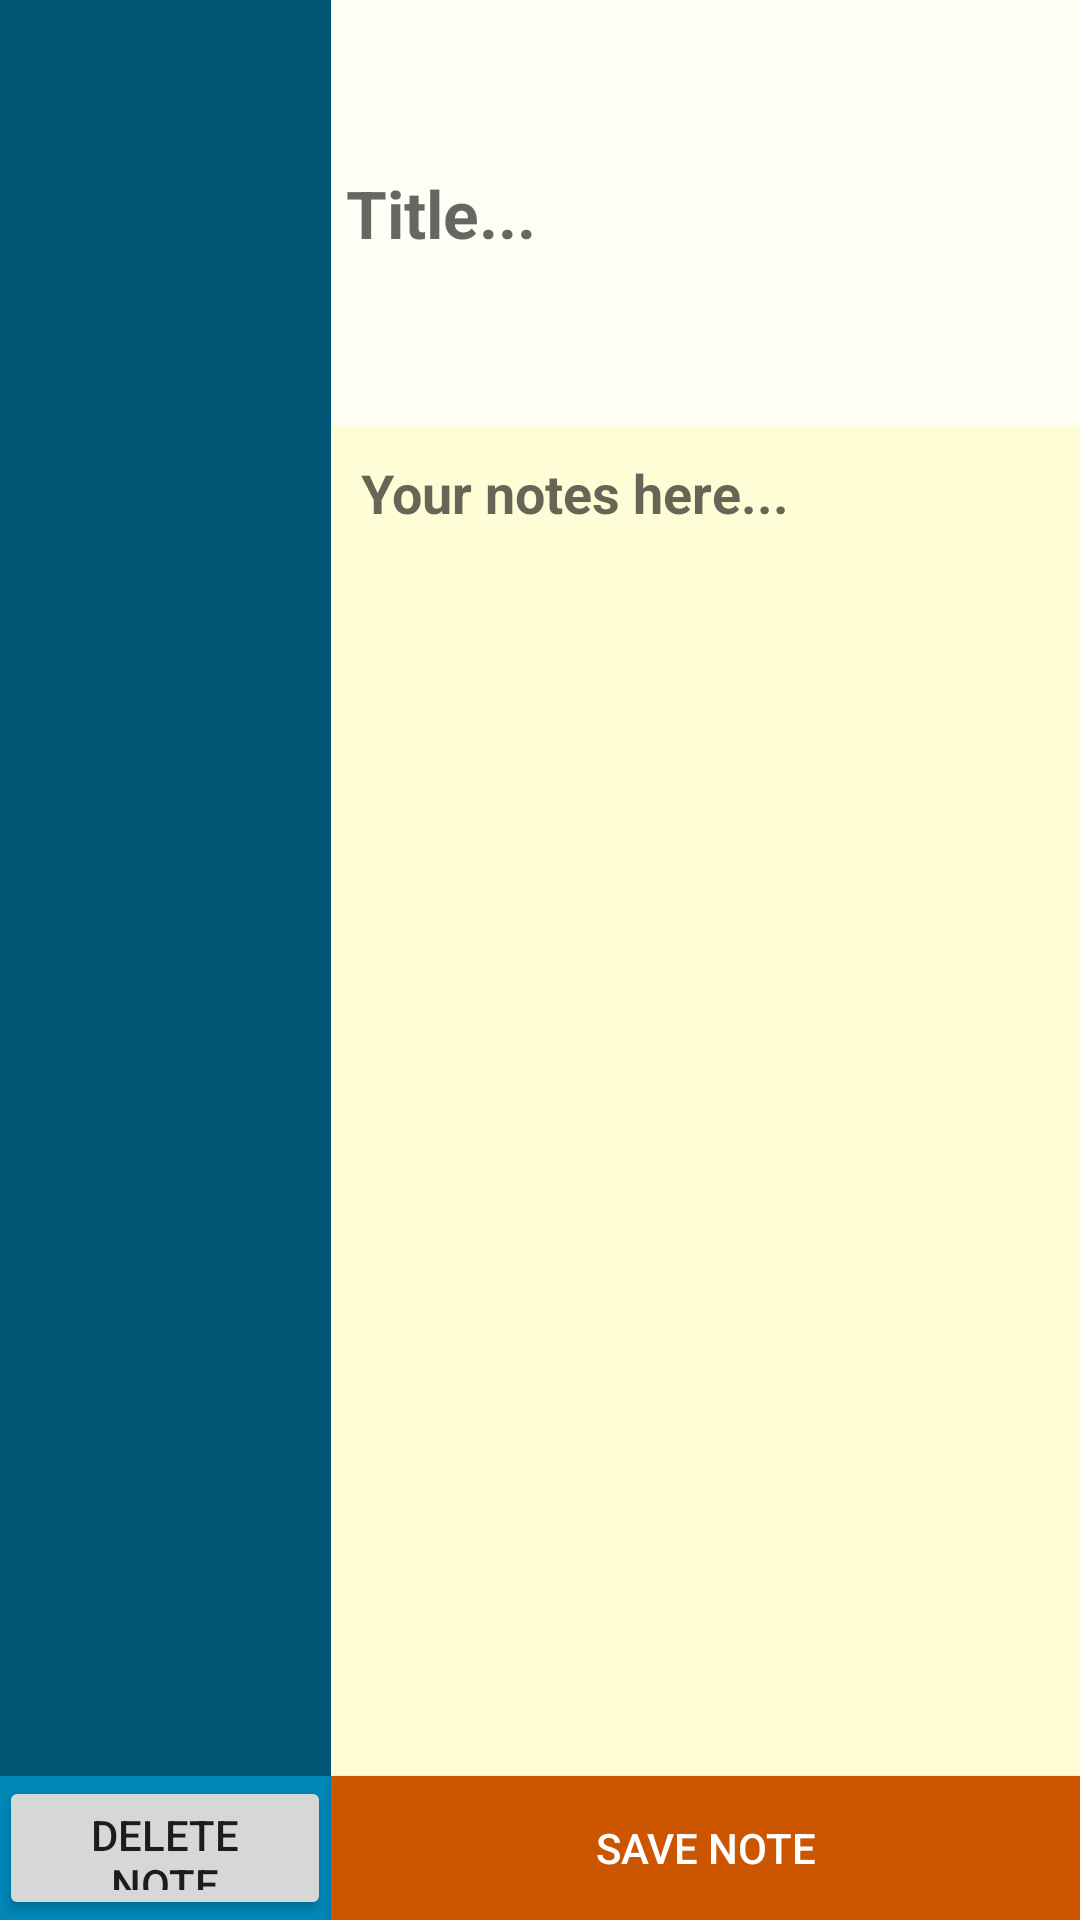

Here is an Android app screen rendered from its layout file. Give the layout XML and the strings, colors and styles it references.
<!-- AndroidManifest.xml: application theme AppTheme2 -->
<!-- res/layout/activity_notepad.xml -->
<?xml version="1.0" encoding="utf-8"?>
<RelativeLayout xmlns:android="http://schemas.android.com/apk/res/android"
    xmlns:tools="http://schemas.android.com/tools"
    android:layout_width="match_parent"
    android:layout_height="match_parent"
    xmlns:app="http://schemas.android.com/apk/res-auto"
    android:paddingBottom="@dimen/activity_vertical_margin"
    android:paddingLeft="@dimen/activity_horizontal_margin"
    android:paddingRight="@dimen/activity_horizontal_margin"
    android:paddingTop="@dimen/activity_vertical_margin"
    android:background="@color/myblue"
    tools:context="com.example.studenthub.NotePad">


    <EditText
        android:layout_width="wrap_content"
        android:layout_height="wrap_content"
        android:id="@+id/noteInput"
        android:background="#fffdd6"
        android:cursorVisible="true"
        android:layout_above="@+id/SaveNoteButton"
        android:layout_alignParentRight="true"
        android:layout_alignParentEnd="true"
        android:minWidth="250dp"
        android:minHeight="450dp"
        android:textAlignment="gravity"
        android:textColor="@color/abc_primary_text_material_light"
        android:textStyle="bold"
        android:gravity="top|left"
        android:hint="Your notes here..."
        android:paddingLeft="10dp"
        android:paddingTop="10dp"
        android:paddingRight="10dp"
        android:paddingBottom="10dp"
        android:maxWidth="250dp"
        android:maxHeight="550dp" />

    <Button
        android:layout_width="wrap_content"
        android:layout_height="wrap_content"
        android:text="Save Note"
        android:id="@+id/SaveNoteButton"
        android:clickable="true"
        android:layout_alignParentBottom="true"
        android:layout_alignParentRight="true"
        android:layout_alignParentEnd="true"
        android:layout_gravity="bottom|end"
        android:layout_toEndOf="@+id/NoteNavigation"
        android:background="#CC5500"
        android:textColor="#ffffff"/>

    <ListView
        android:layout_width="wrap_content"
        android:layout_height="wrap_content"
        android:id="@+id/NoteNavigation"
        android:layout_alignParentTop="true"
        android:layout_alignParentLeft="true"
        android:layout_alignParentStart="true"
        android:layout_toStartOf="@+id/noteInput"
        android:layout_toLeftOf="@+id/noteInput"
        android:background="@color/colorPrimary"
        android:choiceMode="singleChoice"
        android:scrollingCache="false"
        android:smoothScrollbar="true"
        android:isScrollContainer="false"
        android:textAlignment="center"
        android:drawSelectorOnTop="false"
        android:divider="@color/background_floating_material_dark"
        android:layout_above="@+id/SaveNoteButton" />

    <EditText
        android:layout_width="wrap_content"
        android:layout_height="match_parent"
        android:id="@+id/titleInput"
        android:layout_above="@+id/noteInput"
        android:layout_alignRight="@+id/noteInput"
        android:layout_alignEnd="@+id/noteInput"
        android:layout_toRightOf="@+id/NoteNavigation"
        android:layout_toEndOf="@+id/NoteNavigation"
        android:background="#fffef4"
        android:layout_alignTop="@+id/NoteNavigation"
        android:textStyle="bold"
        android:textSize="22dp"
        android:hint="Title..."
        android:paddingLeft="5dp"
        android:paddingRight="5dp"
        android:paddingTop="2dp"
        android:paddingBottom="2dp"
        android:maxHeight="10dp" />


    <Button
        style="?android:attr/buttonStyleSmall"
        android:layout_width="wrap_content"
        android:layout_height="wrap_content"
        android:text="Delete Note"
        android:id="@+id/DeleteNoteButton"
        android:layout_below="@+id/noteInput"
        android:layout_toLeftOf="@+id/SaveNoteButton"
        android:layout_toStartOf="@+id/SaveNoteButton"/>

</RelativeLayout>
<!-- resources referenced by this layout -->
<resources>
  <color name="colorPrimary">#015675</color>
  <color name="myblue">#0087B8</color>
  <style name="AppTheme2" parent="Theme.AppCompat.Light">
          
          <item name="colorPrimary">@color/colorPrimaryTurq</item>
      </style>
  <color name="colorPrimaryTurq">#015675</color>
</resources>
